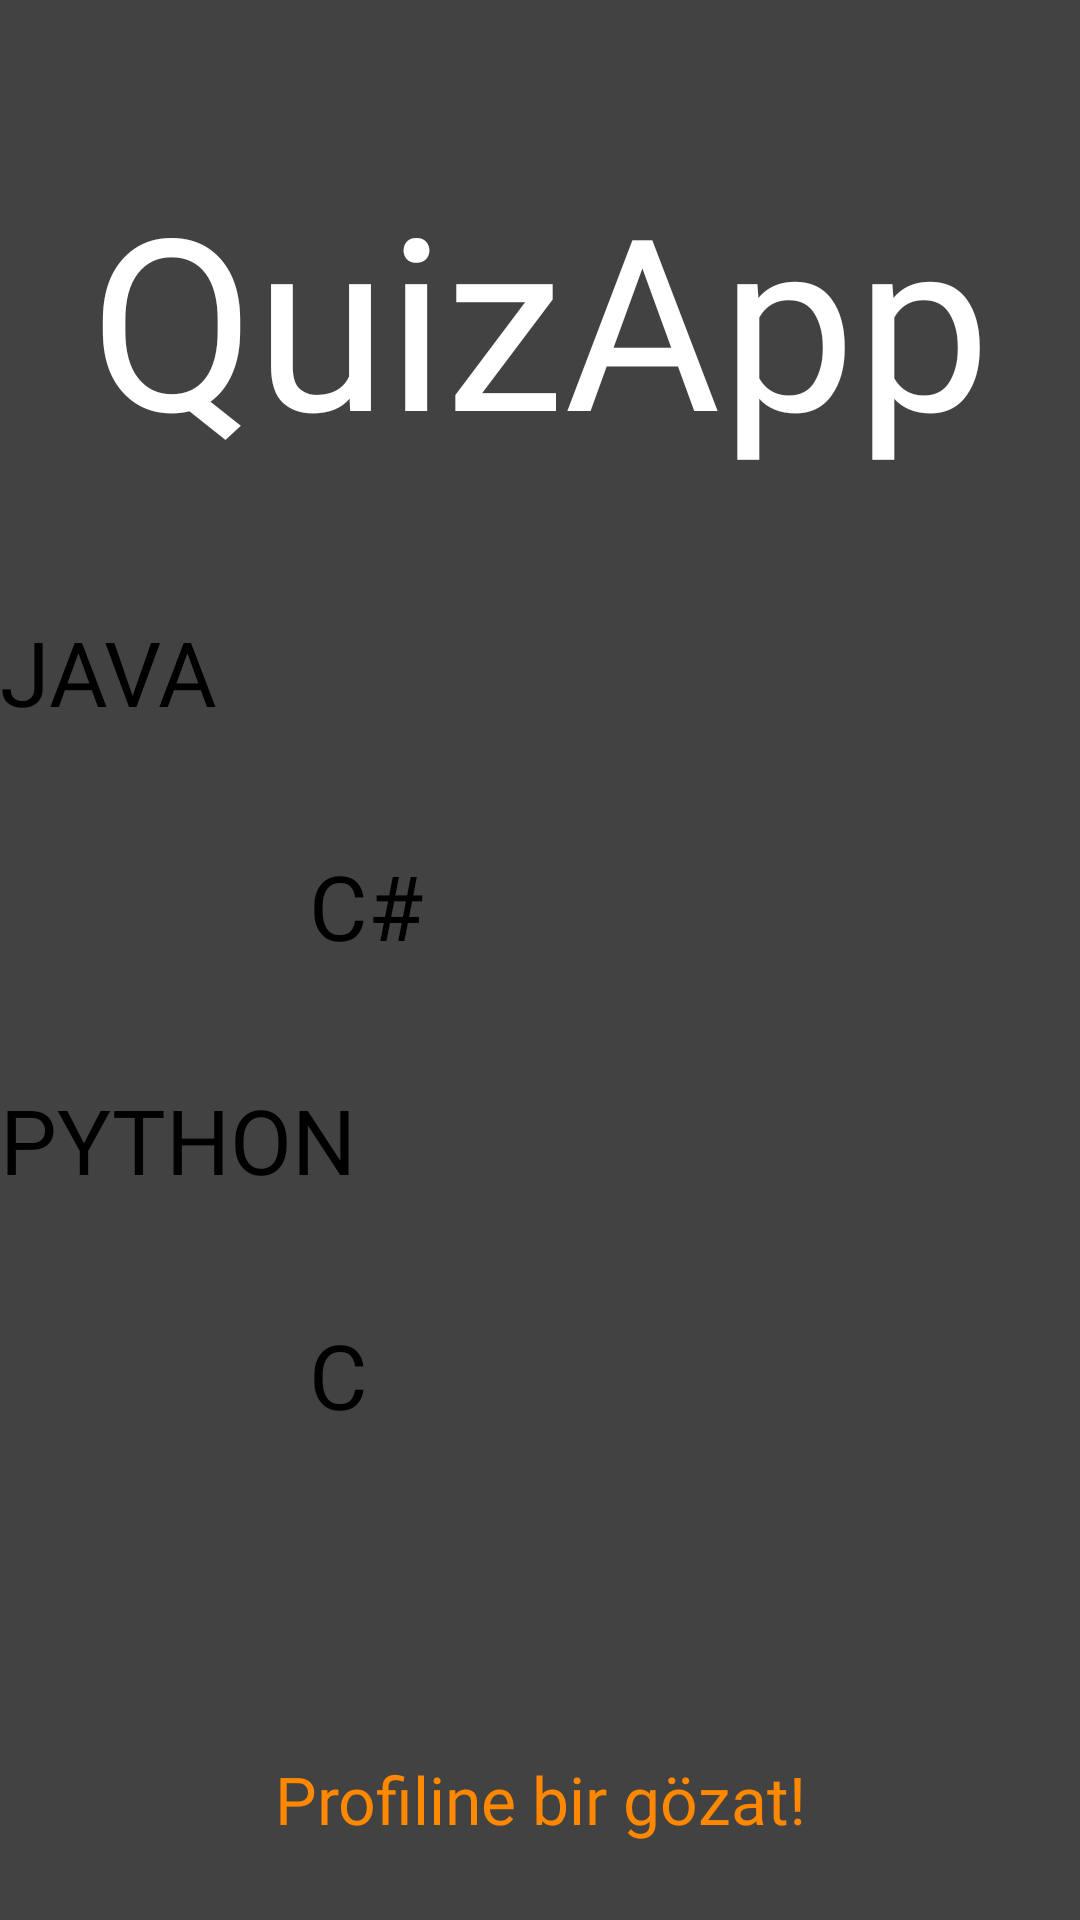

Layout XML and referenced resources for this Android screen:
<!-- AndroidManifest.xml: application theme Theme.QuizApp -->
<!-- res/layout/activity_selection_screen1.xml -->
<?xml version="1.0" encoding="utf-8"?>
<androidx.constraintlayout.widget.ConstraintLayout xmlns:android="http://schemas.android.com/apk/res/android"
    xmlns:app="http://schemas.android.com/apk/res-auto"
    xmlns:tools="http://schemas.android.com/tools"
    android:layout_width="match_parent"
    android:layout_height="match_parent"
    android:background="@color/cardview_dark_background"
    tools:context=".SelectionScreen">

    <TextView
        android:id="@+id/textView13"
        android:layout_width="wrap_content"
        android:layout_height="wrap_content"
        android:fontFamily="@font/new_rocker"
        android:text="QuizApp"
        android:textColor="@color/white"
        android:textSize="80sp"
        app:layout_constraintBottom_toBottomOf="parent"
        app:layout_constraintEnd_toEndOf="parent"
        app:layout_constraintStart_toStartOf="parent"
        app:layout_constraintTop_toTopOf="parent"
        app:layout_constraintVertical_bias="0.098" />

    <Button
        android:id="@+id/btnJava"
        android:layout_width="257dp"
        android:layout_height="77dp"
        android:fontFamily="@font/audiowide"
        android:text="JAVA"
        android:textSize="30sp"
        app:backgroundTint="@android:color/holo_orange_dark"
        app:layout_constraintBottom_toBottomOf="parent"
        app:layout_constraintEnd_toEndOf="parent"
        app:layout_constraintHorizontal_bias="0.0"
        app:layout_constraintStart_toStartOf="parent"
        app:layout_constraintTop_toTopOf="parent"
        app:layout_constraintVertical_bias="0.362" />

    <Button
        android:id="@+id/btnCS"
        android:layout_width="257dp"
        android:layout_height="77dp"
        android:fontFamily="@font/audiowide"
        android:text="C#"
        android:textSize="30sp"
        app:backgroundTint="@color/teal_700"
        app:layout_constraintBottom_toBottomOf="parent"
        app:layout_constraintEnd_toEndOf="parent"
        app:layout_constraintHorizontal_bias="1.0"
        app:layout_constraintStart_toStartOf="parent"
        app:layout_constraintTop_toTopOf="parent" />

    <Button
        android:id="@+id/btnPyhton"
        android:layout_width="257dp"
        android:layout_height="77dp"
        android:fontFamily="@font/audiowide"
        android:text="PYTHON"
        android:textSize="30sp"
        app:backgroundTint="@android:color/holo_orange_dark"
        app:layout_constraintBottom_toBottomOf="parent"
        app:layout_constraintEnd_toEndOf="parent"
        app:layout_constraintHorizontal_bias="0.0"
        app:layout_constraintStart_toStartOf="parent"
        app:layout_constraintTop_toTopOf="parent"
        app:layout_constraintVertical_bias="0.639" />

    <Button
        android:id="@+id/btnC"
        android:layout_width="257dp"
        android:layout_height="77dp"
        android:fontFamily="@font/audiowide"
        android:text="C"
        android:textSize="30sp"
        app:backgroundTint="@color/teal_700"
        app:layout_constraintBottom_toBottomOf="parent"
        app:layout_constraintEnd_toEndOf="parent"
        app:layout_constraintHorizontal_bias="1.0"
        app:layout_constraintStart_toStartOf="parent"
        app:layout_constraintTop_toTopOf="parent"
        app:layout_constraintVertical_bias="0.778" />

    <TextView
        android:id="@+id/txtYanlisUyari"
        android:layout_width="wrap_content"
        android:layout_height="wrap_content"
        android:fontFamily="@font/new_rocker"
        android:text="Profiline bir gözat!"
        android:textColor="@android:color/holo_orange_dark"
        android:textSize="22sp"
        app:layout_constraintBottom_toBottomOf="parent"
        app:layout_constraintEnd_toEndOf="@+id/btnCS"
        app:layout_constraintStart_toStartOf="parent"
        app:layout_constraintTop_toTopOf="parent"
        app:layout_constraintVertical_bias="0.958" />

</androidx.constraintlayout.widget.ConstraintLayout>
<!-- resources referenced by this layout -->
<resources>

  <!-- not gathered from this repository: default colours our renderer supplied (Android Studio template values) -->
  <color name="teal_700">#FF018786</color>
  <color name="white">#FFFFFFFF</color>
</resources>
